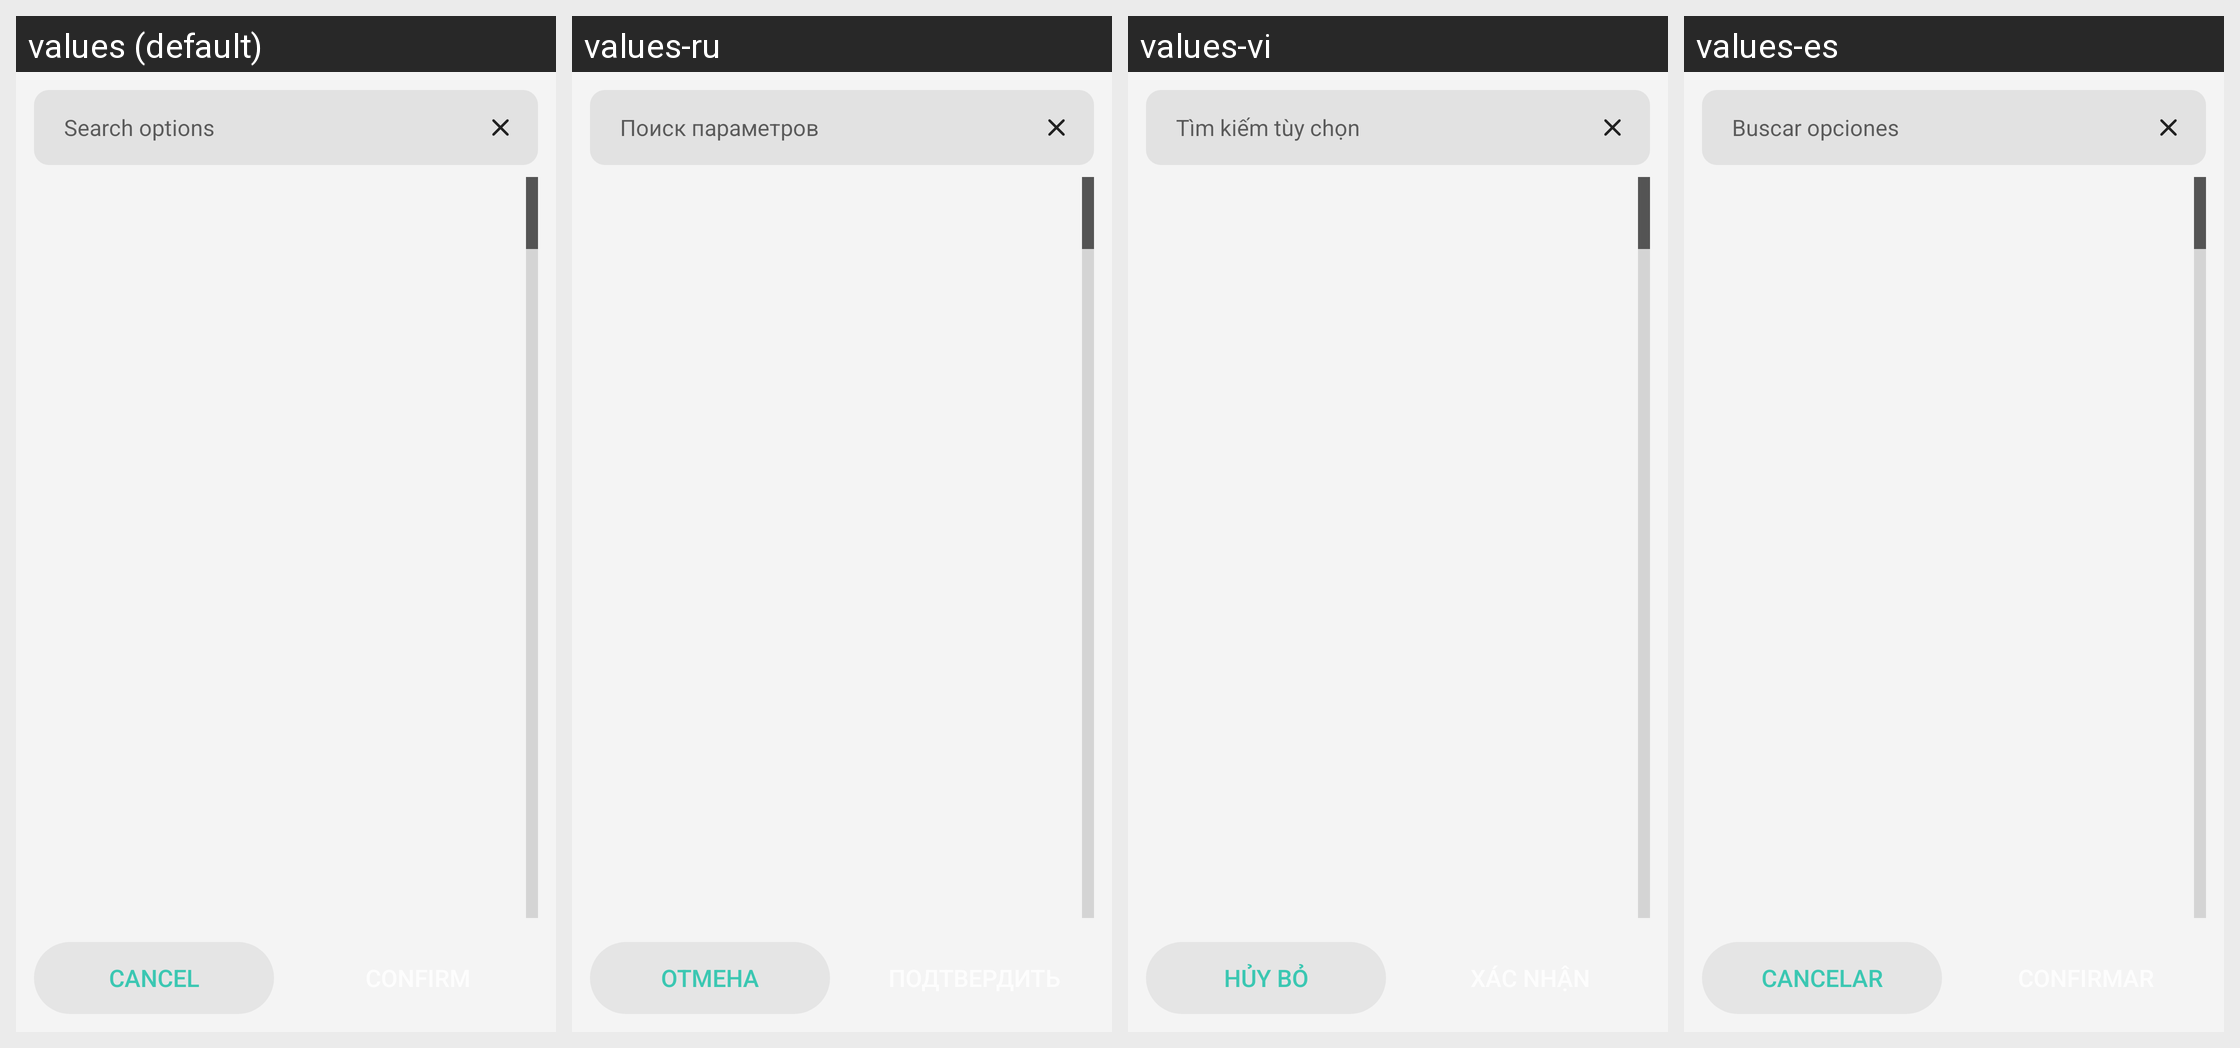

Here is an Android app screen in its default locale and in the app's own translations. Write out the translated-string differences for the strings that appear on this screen.
Android screen res/layout/dialog_item_chooser.xml rendered under 4 locales, left to right: values (default), values-ru, values-vi, values-es. Device: Nexus 5 (rendered at 1080×1920; each locale shown at half size, 540×960, under a caption strip naming it); theme AppTheme.
Other locales in the repository, not shown: values-hu, values-id, values-zh.
Strings drawn on this screen, with the default value and each locale's value (text and hints the layout hard-codes, and strings that could not be matched under every locale, appear in the picture but are not listed):

item_chooser_search_hint
  values: Search options
  values-ru: Поиск параметров
  values-vi: Tìm kiếm tùy chọn
  values-es: Buscar opciones

btn_cancel
  values: Cancel
  values-ru: Отмена
  values-vi: Hủy bỏ
  values-es: Cancelar
